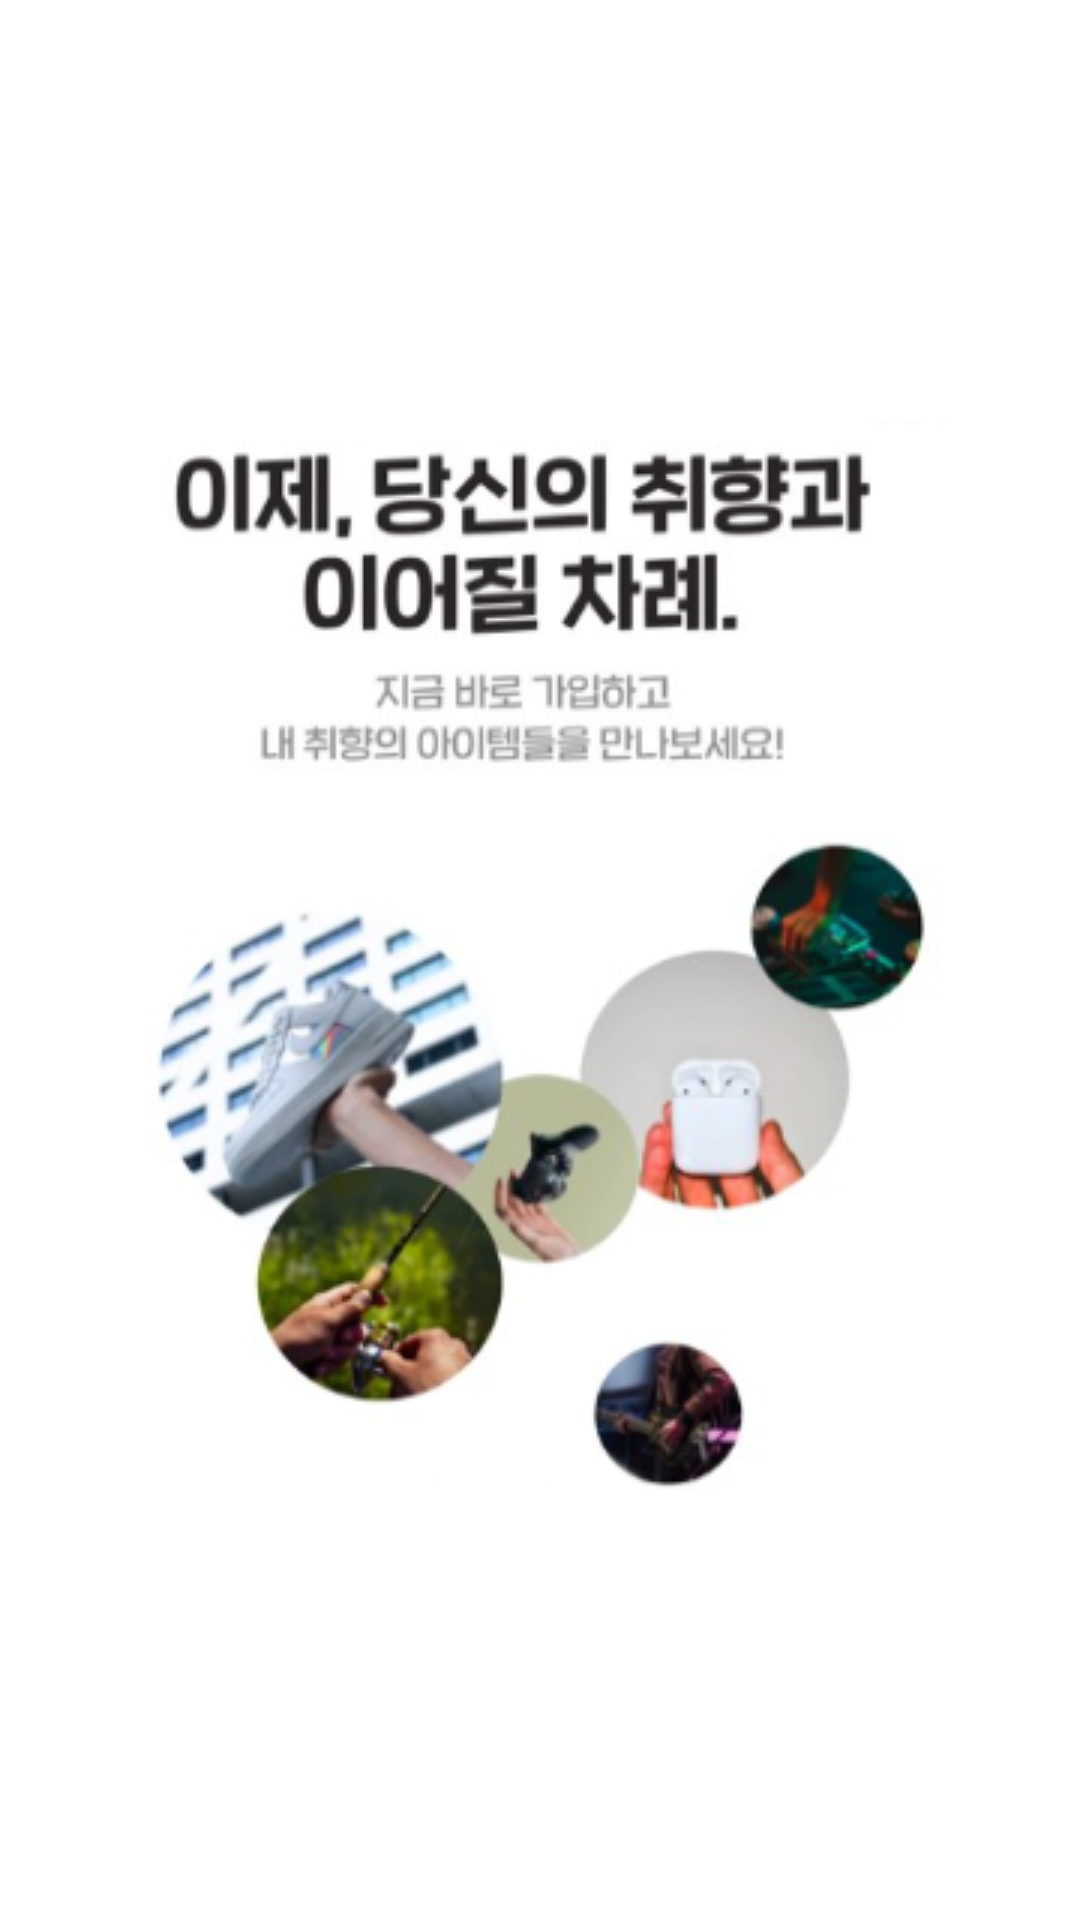

Reconstruct the res/layout file that produces this screen, plus the resources it refers to.
<!-- AndroidManifest.xml: application theme AppTheme -->
<!-- res/layout/fragment_login_view_pager.xml -->
<?xml version="1.0" encoding="utf-8"?>
<FrameLayout xmlns:android="http://schemas.android.com/apk/res/android"
    xmlns:app="http://schemas.android.com/apk/res-auto"
    xmlns:tools="http://schemas.android.com/tools"
    android:layout_width="match_parent"
    android:layout_height="match_parent"
    android:background="@color/white"
    tools:context=".src.login.LoginViewPagerFragment">


    <ImageView
        android:id="@+id/login_imageview_viewpager"
        android:layout_width="match_parent"
        android:layout_height="match_parent"
        android:scaleType="center"
        android:src="@drawable/login_viewpager_fourth"
        app:layout_constraintBottom_toBottomOf="parent"
        app:layout_constraintEnd_toEndOf="parent"
        app:layout_constraintStart_toStartOf="parent"
        app:layout_constraintTop_toTopOf="parent" />
</FrameLayout>
<!-- resources referenced by this layout -->
<resources>
  <color name="white">#FFFFFFFF</color>
  <!-- drawable login_viewpager_fourth: png bitmap (drawable-v24, 105257 bytes) -->
  <style name="AppTheme" parent="Theme.AppCompat.DayNight">
          <item name="colorPrimary">@color/colorPrimary</item>
          <item name="colorAccent">@color/colorAccent</item>
      </style>
  <color name="colorPrimary">#fcfcfc</color>
  <color name="colorAccent">#FD5058</color>
</resources>
